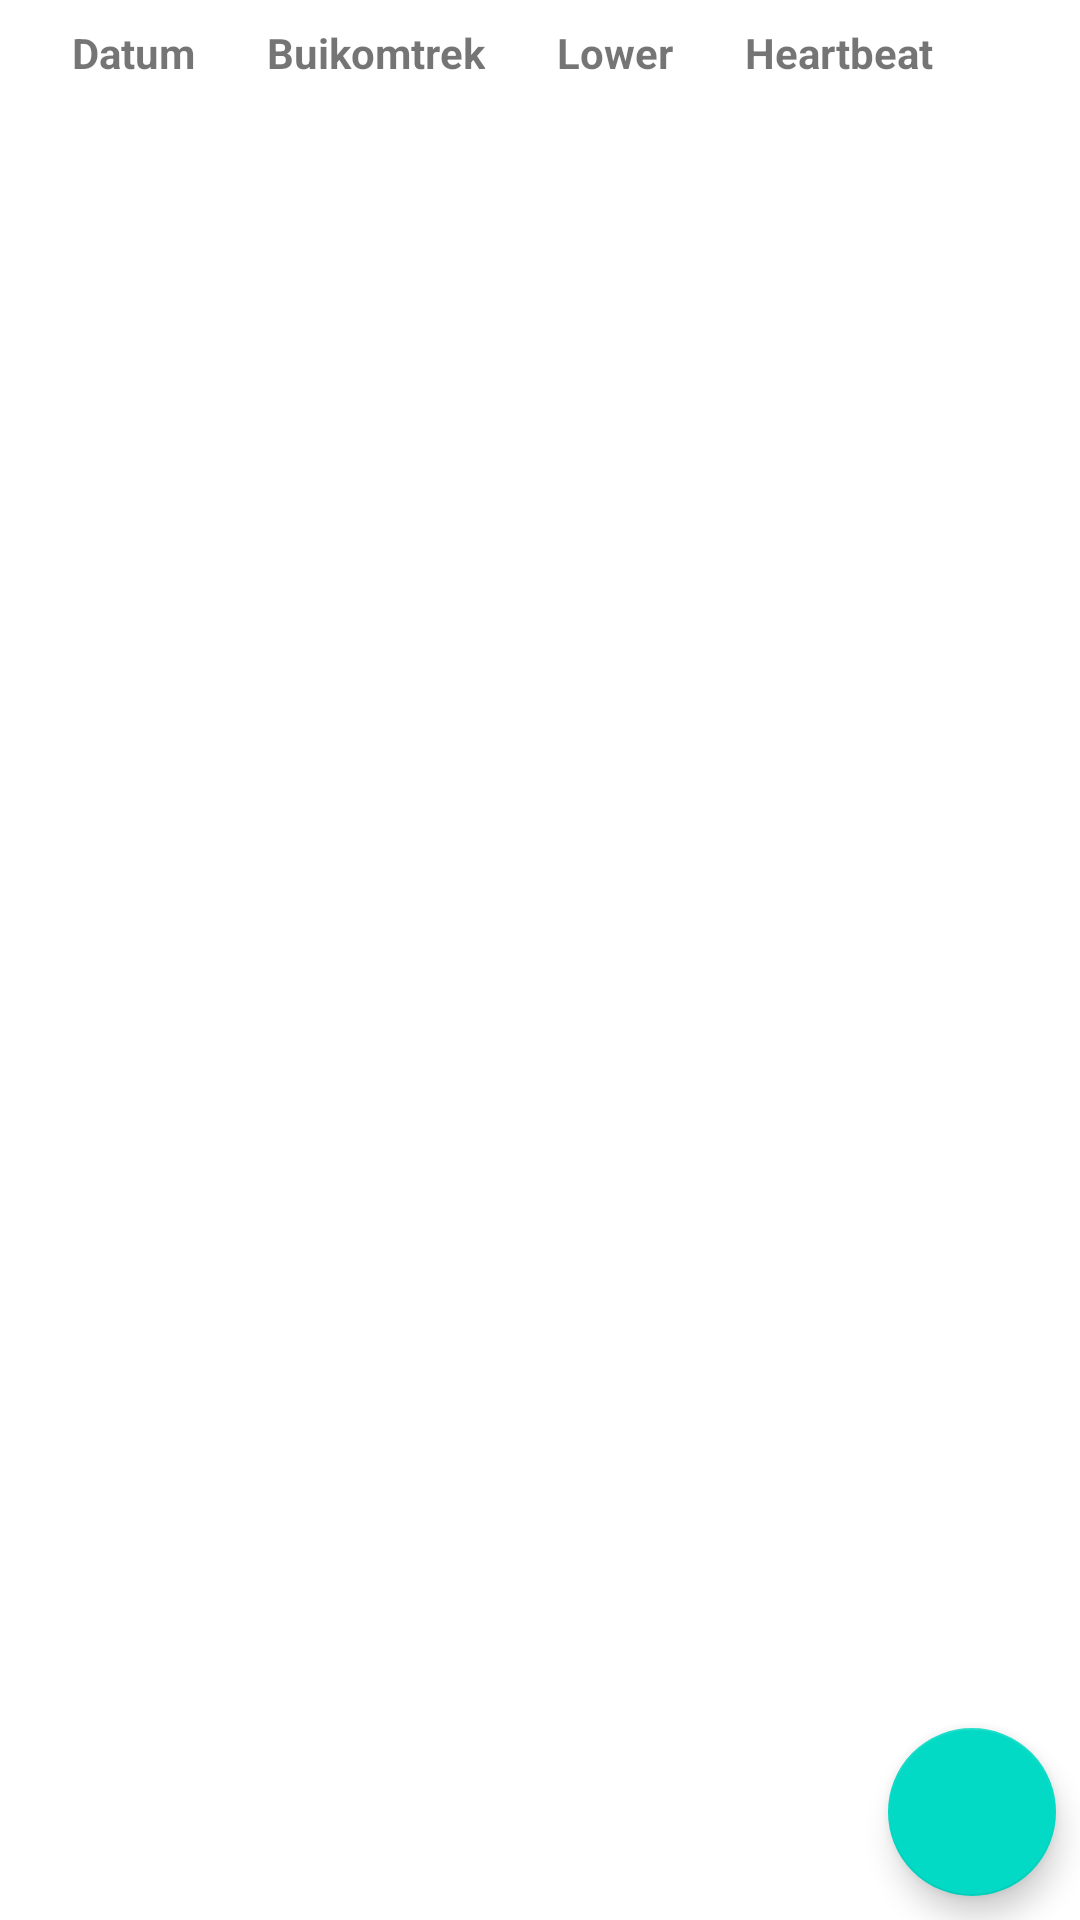

Android layout source for this screen:
<!-- AndroidManifest.xml: application theme Theme.Medical -->
<!-- res/layout/activity_mlist.xml -->
<?xml version="1.0" encoding="utf-8"?>
<androidx.constraintlayout.widget.ConstraintLayout xmlns:android="http://schemas.android.com/apk/res/android"
    xmlns:app="http://schemas.android.com/apk/res-auto"
    xmlns:tools="http://schemas.android.com/tools"
    android:layout_width="match_parent"
    android:layout_height="match_parent"
    tools:context=".MListActivity">

    <include
        android:id="@+id/include"
        layout="@layout/content_mlist" />

    <com.google.android.material.floatingactionbutton.FloatingActionButton
        android:id="@+id/fab"
        android:layout_width="wrap_content"
        android:layout_height="wrap_content"
        android:layout_gravity="bottom|end"
        android:layout_margin="@dimen/fab_margin"
        android:layout_marginEnd="8dp"
        android:layout_marginBottom="8dp"
        android:src="@drawable/ic_baseline_add_24"
        app:layout_constraintBottom_toBottomOf="@+id/include"
        app:layout_constraintEnd_toEndOf="@+id/include"
        android:contentDescription="Fab"
        android:layout_marginRight="8dp" />

</androidx.constraintlayout.widget.ConstraintLayout>
<!-- res/layout/content_mlist.xml (included above) -->
<?xml version="1.0" encoding="utf-8"?>
<androidx.constraintlayout.widget.ConstraintLayout
    xmlns:android="http://schemas.android.com/apk/res/android"
    xmlns:app="http://schemas.android.com/apk/res-auto"
    xmlns:tools="http://schemas.android.com/tools"
    android:layout_width="match_parent"
    android:layout_height="match_parent"
    app:layout_behavior="@string/appbar_scrolling_view_behavior">

    <androidx.recyclerview.widget.RecyclerView
        android:id="@+id/recyclerview"
        android:layout_width="0dp"
        android:layout_height="0dp"
        android:layout_margin="12dp"
        android:layout_marginStart="8dp"
        android:layout_marginLeft="8dp"
        android:layout_marginTop="16dp"
        android:layout_marginEnd="8dp"
        android:layout_marginBottom="8dp"
        app:layout_constraintBottom_toBottomOf="parent"
        app:layout_constraintEnd_toEndOf="parent"
        app:layout_constraintHorizontal_bias="1.0"
        app:layout_constraintStart_toStartOf="parent"
        app:layout_constraintTop_toBottomOf="@+id/mListColHead1"
        tools:ignore="MissingConstraints"
        tools:listitem="@layout/recyclerview_mlist_item" />

    <TextView
        android:id="@+id/mListColHead1"
        android:layout_width="wrap_content"
        android:layout_height="wrap_content"
        android:layout_marginStart="24dp"
        android:layout_marginTop="8dp"
        android:text="@string/bellyMeasurementListLabelDate"
        android:textStyle="bold"
        app:layout_constraintStart_toStartOf="parent"
        app:layout_constraintTop_toTopOf="parent"
        android:layout_marginLeft="24dp" />

    <TextView
        android:id="@+id/mListColHead2"
        android:layout_width="wrap_content"
        android:layout_height="wrap_content"
        android:layout_marginStart="24dp"
        android:text="@string/BellyMeasurementsListLabelRadius"
        android:textStyle="bold"
        app:layout_constraintBaseline_toBaselineOf="@+id/mListColHead1"
        app:layout_constraintStart_toEndOf="@+id/mListColHead1"
        android:layout_marginLeft="24dp" />

    <TextView
        android:id="@+id/mListColHead3"
        android:layout_width="wrap_content"
        android:layout_height="wrap_content"
        android:layout_marginStart="24dp"
        android:text="@string/lower"
        android:textStyle="bold"
        app:layout_constraintBaseline_toBaselineOf="@+id/mListColHead2"
        app:layout_constraintStart_toEndOf="@+id/mListColHead2"
        android:layout_marginLeft="24dp" />

    <TextView
        android:id="@+id/mListColHead4"
        android:layout_width="wrap_content"
        android:layout_height="wrap_content"
        android:layout_marginStart="24dp"
        android:text="@string/heartbeat"
        android:textStyle="bold"
        app:layout_constraintBaseline_toBaselineOf="@+id/mListColHead3"
        app:layout_constraintStart_toEndOf="@+id/mListColHead3"
        android:layout_marginLeft="24dp" />

</androidx.constraintlayout.widget.ConstraintLayout>
<!-- res/layout/recyclerview_mlist_item.xml (included above) -->
<?xml version="1.0" encoding="utf-8"?>
<android.widget.LinearLayout
    xmlns:android="http://schemas.android.com/apk/res/android"
    xmlns:app="http://schemas.android.com/apk/res-auto"
    xmlns:tools="http://schemas.android.com/tools"
    android:id="@+id/linearLayout"
    android:layout_width="match_parent"
    android:layout_height="wrap_content">

    <TextView
        android:id="@+id/mListRecycler"
        android:layout_width="wrap_content"
        android:layout_height="wrap_content"
        android:layout_marginStart="0dp"
        android:layout_marginLeft="0dp"
        app:layout_constraintStart_toStartOf="parent"
        tools:text="placeholder text" />

</android.widget.LinearLayout>
<!-- resources referenced by this layout -->
<resources>
  <string name="BellyMeasurementsListLabelRadius">Buikomtrek</string>
  <string name="bellyMeasurementListLabelDate">Datum</string>
  <string name="heartbeat">Heartbeat</string>
  <string name="lower">Lower</string>
  <style name="Theme.Medical" parent="Theme.MaterialComponents.DayNight.DarkActionBar">
          
          <item name="colorPrimary">@color/purple_500</item>
          <item name="colorPrimaryVariant">@color/purple_700</item>
          <item name="colorOnPrimary">@color/white</item>
          
          <item name="colorSecondary">@color/teal_200</item>
          <item name="colorSecondaryVariant">@color/teal_700</item>
          <item name="colorOnSecondary">@color/black</item>
          
          <item name="android:statusBarColor">?attr/colorPrimaryVariant</item>
          
      </style>
  <!-- not gathered from this repository: default colours our renderer supplied (Android Studio template values) -->
  <color name="purple_500">#FF6200EE</color>
  <color name="purple_700">#FF3700B3</color>
  <color name="teal_200">#FF03DAC5</color>
  <color name="teal_700">#FF018786</color>
  <color name="black">#FF000000</color>
  <color name="white">#FFFFFFFF</color>
</resources>
